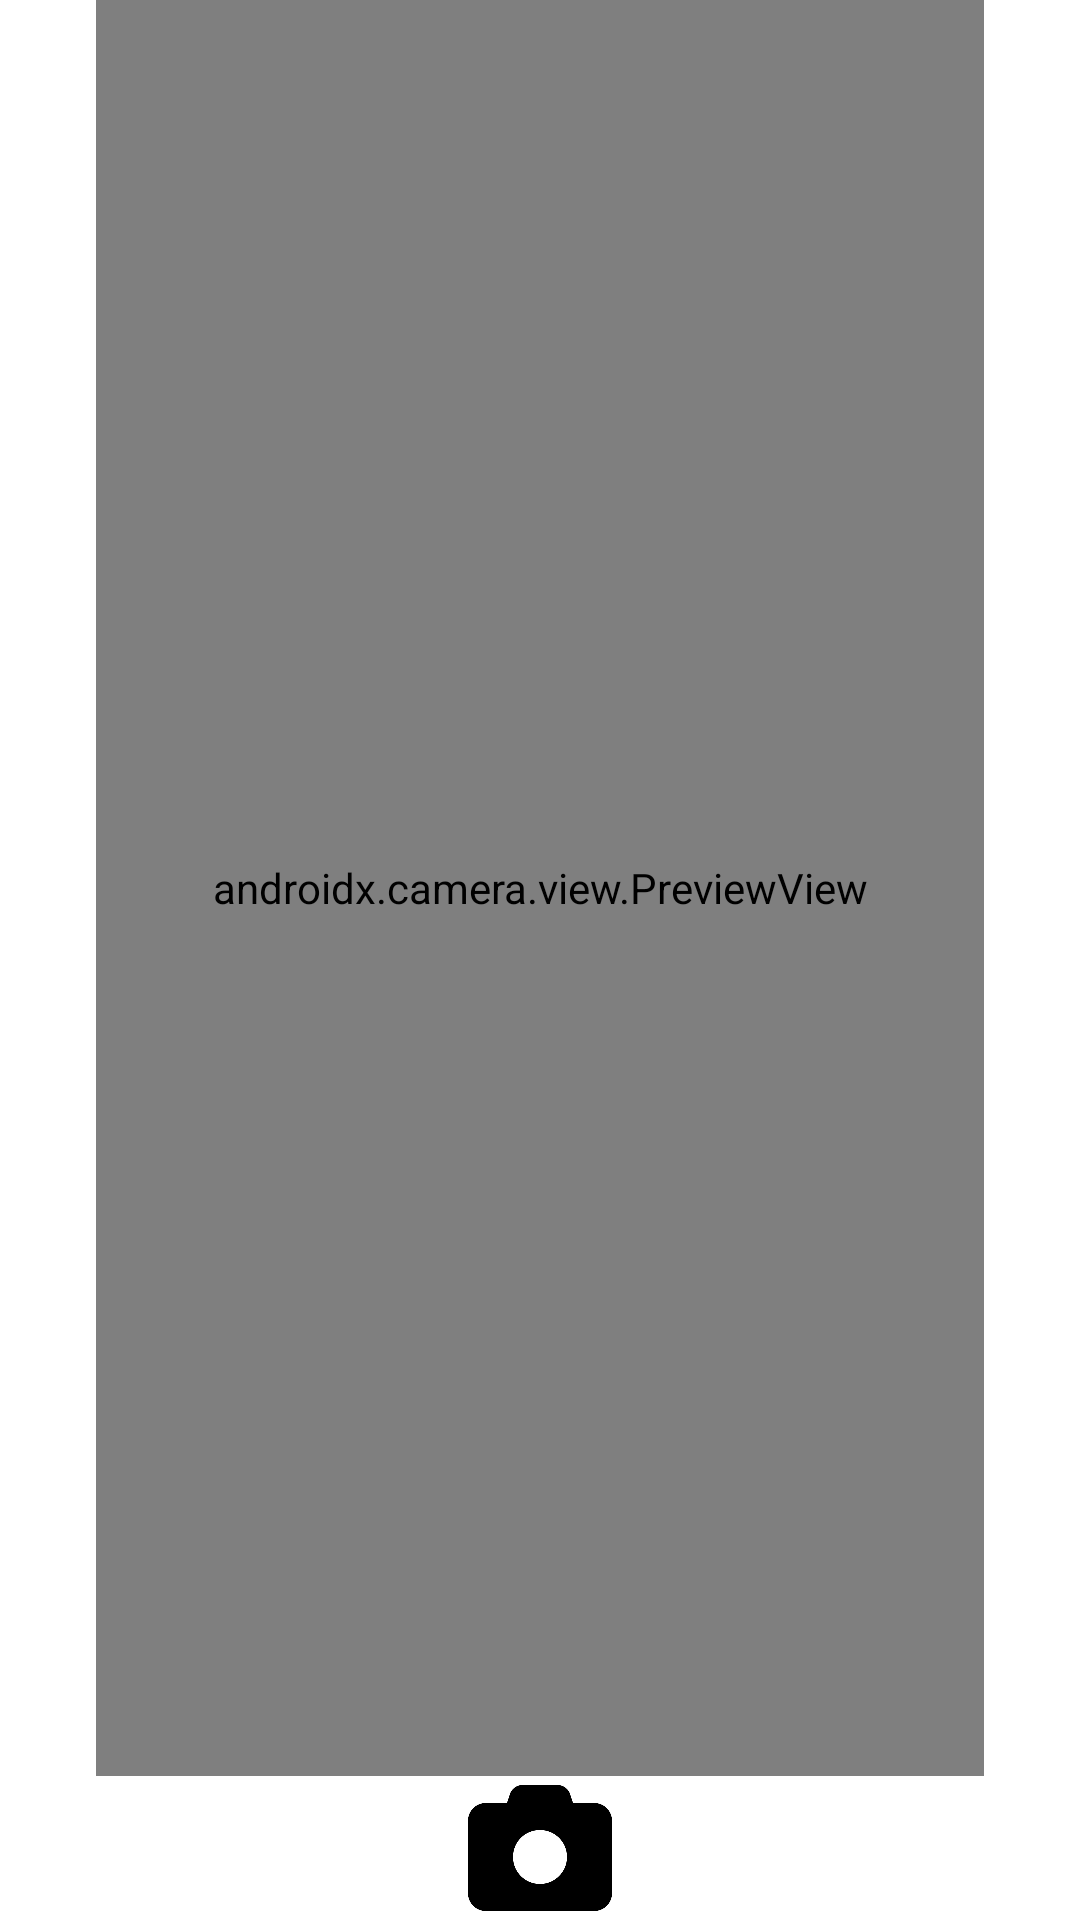

Android layout source for this screen:
<!-- AndroidManifest.xml: application theme Theme.NU_MAD_SM2022_Final_Project_4 -->
<!-- res/layout/fragment_camera.xml -->
<?xml version="1.0" encoding="utf-8"?>
<androidx.constraintlayout.widget.ConstraintLayout xmlns:android="http://schemas.android.com/apk/res/android"
    xmlns:app="http://schemas.android.com/apk/res-auto"
    xmlns:tools="http://schemas.android.com/tools"
    android:id="@+id/frameLayout"
    android:layout_width="match_parent"
    android:layout_height="match_parent"
    tools:context=".CameraFragment">

    

    <ImageView
        android:id="@+id/imageView_switchCamera"
        android:layout_width="40dp"
        android:layout_height="0dp"
        app:layout_constraintBottom_toBottomOf="parent"
        app:layout_constraintEnd_toEndOf="@+id/viewFinder"
        app:layout_constraintStart_toEndOf="@+id/imageView_takePhoto"
        app:layout_constraintTop_toBottomOf="@+id/viewFinder" />

    

    <ImageView
        android:id="@+id/imageView_takePhoto"
        android:layout_width="0dp"
        android:layout_height="0dp"
        android:layout_marginStart="64dp"
        android:layout_marginEnd="64dp"
        android:src="@drawable/camera_icon"
        app:layout_constraintBottom_toBottomOf="parent"
        app:layout_constraintEnd_toEndOf="@+id/viewFinder"
        app:layout_constraintStart_toStartOf="@+id/viewFinder"
        app:layout_constraintTop_toBottomOf="@+id/viewFinder" />

    <androidx.camera.view.PreviewView
        android:id="@+id/viewFinder"
        android:layout_width="0dp"
        android:layout_height="0dp"
        android:layout_marginStart="32dp"
        android:layout_marginEnd="32dp"
        android:layout_marginBottom="48dp"
        android:visibility="visible"
        app:layout_constraintBottom_toBottomOf="parent"
        app:layout_constraintEnd_toEndOf="parent"
        app:layout_constraintHorizontal_bias="0.0"
        app:layout_constraintStart_toStartOf="parent"
        app:layout_constraintTop_toTopOf="parent"
        app:layout_constraintVertical_bias="1.0"
        tools:visibility="visible">

    </androidx.camera.view.PreviewView>

</androidx.constraintlayout.widget.ConstraintLayout>
<!-- resources referenced by this layout -->
<resources>
  <!-- drawable camera_icon: jpg bitmap (drawable, 12956 bytes) -->
  <style name="Theme.NU_MAD_SM2022_Final_Project_4" parent="Theme.MaterialComponents.DayNight.DarkActionBar">
          
          <item name="colorPrimary">@color/purple_500</item>
          <item name="colorPrimaryVariant">@color/purple_700</item>
          <item name="colorOnPrimary">@color/white</item>
          
          <item name="colorSecondary">@color/teal_200</item>
          <item name="colorSecondaryVariant">@color/teal_700</item>
          <item name="colorOnSecondary">@color/black</item>
          
          <item name="android:statusBarColor" tools:targetApi="l">?attr/colorPrimaryVariant</item>
          
      </style>
  <!-- not gathered from this repository: default colours our renderer supplied (Android Studio template values) -->
  <color name="purple_500">#FF6200EE</color>
  <color name="purple_700">#FF3700B3</color>
  <color name="teal_200">#FF03DAC5</color>
  <color name="teal_700">#FF018786</color>
  <color name="black">#FF000000</color>
  <color name="white">#FFFFFFFF</color>
</resources>
